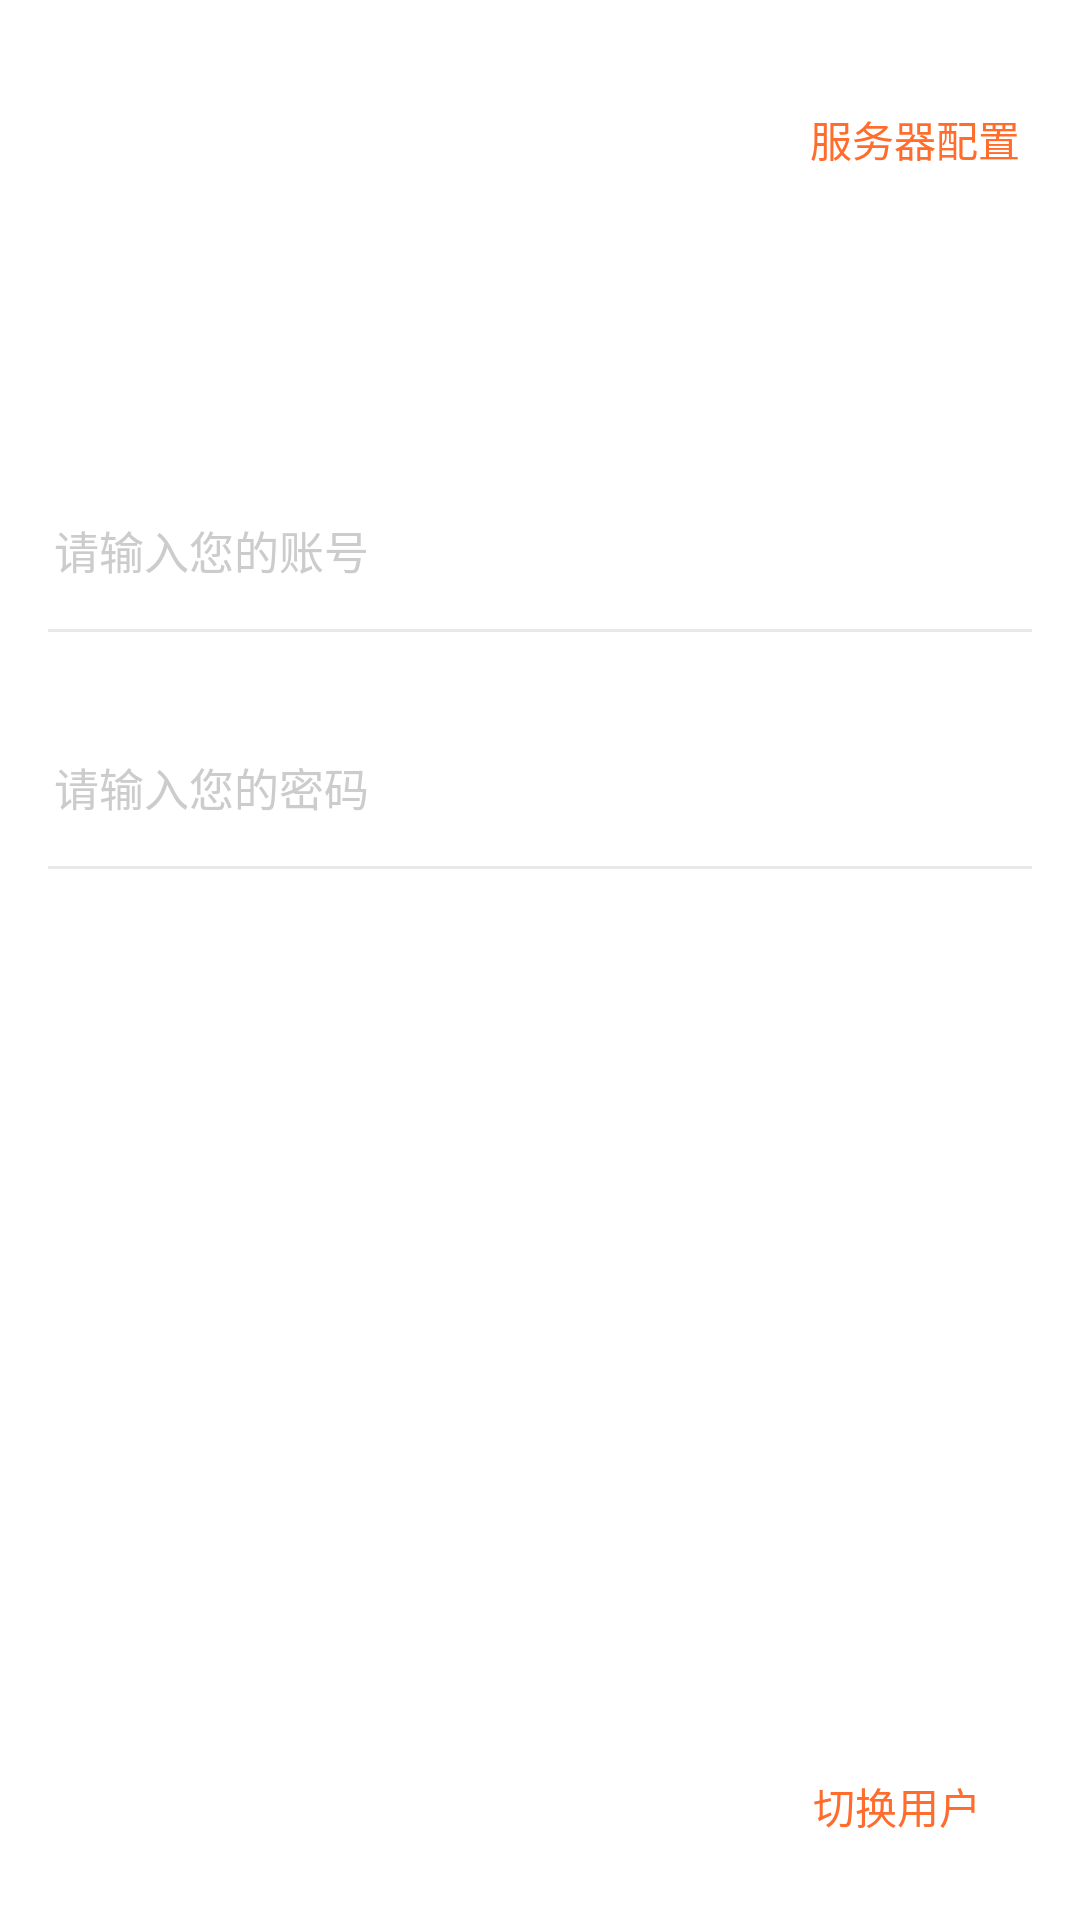

Android layout source for this screen:
<!-- AndroidManifest.xml: application theme Theme.Material -->
<!-- res/layout/activity_login.xml -->
<?xml version="1.0" encoding="utf-8"?>
<RelativeLayout xmlns:android="http://schemas.android.com/apk/res/android"
    xmlns:tools="http://schemas.android.com/tools"
    android:layout_width="match_parent"
    android:layout_height="match_parent"
    android:background="@color/white"
    tools:context=".LoginActivity">

    <LinearLayout
        android:layout_width="match_parent"
        android:layout_height="match_parent"
        android:orientation="vertical">

        <TextView
            android:id="@+id/configText"
            android:layout_width="wrap_content"
            android:layout_height="wrap_content"
            android:layout_gravity="end"
            android:layout_marginTop="36dp"
            android:layout_marginEnd="20dp"
            android:text="服务器配置"
            android:textColor="@color/main_orange"
            android:textSize="14sp" />

        <RelativeLayout
            android:layout_width="match_parent"
            android:layout_height="54dp"
            android:layout_marginLeft="16dp"
            android:layout_marginTop="100dp"
            android:layout_marginRight="16dp">

            <EditText
                android:id="@+id/nameEditText"
                android:layout_width="match_parent"
                android:layout_height="35dp"
                android:layout_centerVertical="true"
                android:layout_marginStart="2dp"
                android:background="@android:color/white"
                android:hint="请输入您的账号"
                android:inputType="text"
                android:lines="1"
                android:textColor="#333333"
                android:textColorHint="#CCCCCC"
                android:textSize="15sp" />

            <View
                android:layout_width="match_parent"
                android:layout_height="1dp"
                android:layout_alignParentBottom="true"
                android:background="@color/line_default_bg" />
        </RelativeLayout>

        <RelativeLayout
            android:layout_width="match_parent"
            android:layout_height="54dp"
            android:layout_marginStart="16dp"
            android:layout_marginTop="25dp"
            android:layout_marginEnd="16dp">

            <EditText
                android:id="@+id/passwordEditText"
                android:layout_width="match_parent"
                android:layout_height="35dp"
                android:layout_centerVertical="true"
                android:layout_marginStart="2dp"
                android:background="@android:color/white"
                android:hint="请输入您的密码"
                android:inputType="textPassword"
                android:lines="1"
                android:textColor="#333333"
                android:textColorHint="#CCCCCC"
                android:textSize="15sp" />

            <View
                android:layout_width="match_parent"
                android:layout_height="1dp"
                android:layout_alignParentBottom="true"
                android:background="@color/line_default_bg" />
        </RelativeLayout>

        <TextView
            android:id="@+id/loginBtn"
            android:layout_width="327dp"
            android:layout_height="50dp"
            android:layout_gravity="center_horizontal"
            android:layout_marginTop="40dp"
            android:background="@drawable/orange_radius"
            android:gravity="center"
            android:onClick="reqLogin"
            android:text="登录"
            android:textColor="@android:color/white"
            android:textSize="17sp" />

    </LinearLayout>

    <TextView
        android:id="@+id/versionText"
        android:layout_width="match_parent"
        android:layout_height="wrap_content"
        android:layout_alignParentBottom="true"
        android:layout_marginBottom="30dp"
        android:gravity="center"
        android:textColor="@color/font_common_light"
        android:textSize="15sp" />

    <TextView
        android:id="@+id/switchUserText"
        android:layout_width="wrap_content"
        android:layout_height="40dp"
        android:layout_alignParentEnd="true"
        android:layout_alignParentBottom="true"
        android:layout_marginEnd="18dp"
        android:layout_marginBottom="18dp"
        android:gravity="center"
        android:minWidth="86dp"
        android:text="切换用户"
        android:textColor="@color/main_orange"
        android:textSize="14sp" />
</RelativeLayout>
<!-- resources referenced by this layout -->
<resources>
  <color name="font_common_light">#999999</color>
  <color name="line_default_bg">#E9E9E9</color>
  <color name="main_orange">#FF6C2C</color>
  <color name="white">#FFFFFFFF</color>
  <style name="Theme.Material" parent="Theme.AppCompat.Light.NoActionBar">
          <item name="colorPrimary">@color/main_orange</item>
          <item name="colorPrimaryDark">@color/orange_dark</item>
          <item name="colorAccent">@color/purple_200</item>
      </style>
  <color name="orange_dark">#e04704</color>
  <color name="purple_200">#FFBB86FC</color>
</resources>
